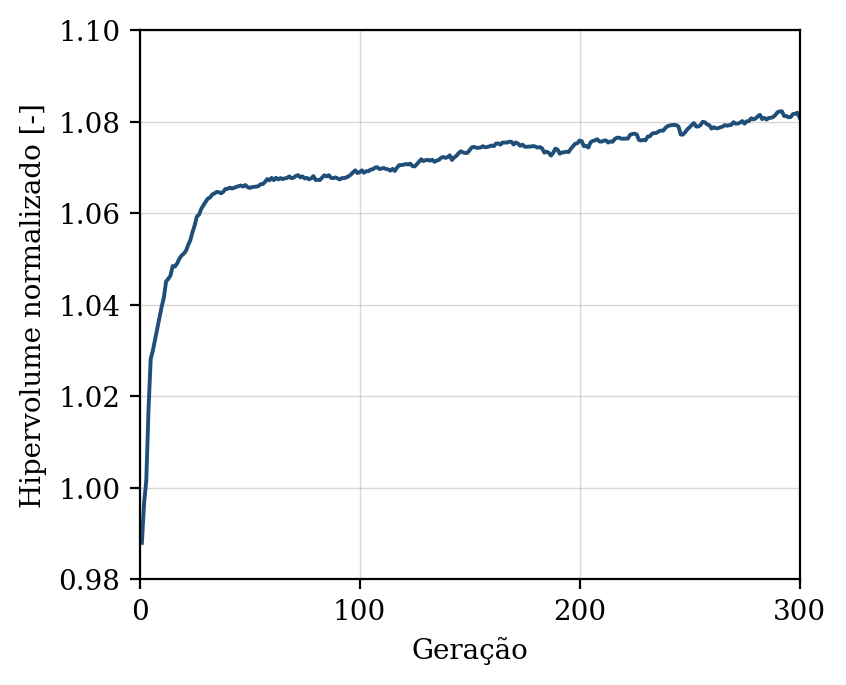

The data file committed next to this chart (first rows):
geracao, hipervolume, n_solucoes, n_avaliacoes
1, 0.988, 10, 50
2, 0.9966, 17, 100
3, 1.002, 21, 150
4, 1.017, 27, 200
5, 1.028, 39, 250
6, 1.03, 42, 300
7, 1.032, 50, 350
8, 1.035, 46, 400
9, 1.037, 50, 450
10, 1.04, 50, 500
11, 1.042, 50, 550
12, 1.045, 50, 600
13, 1.046, 50, 650
14, 1.046, 50, 700
15, 1.048, 50, 750
16, 1.048, 50, 800
17, 1.049, 50, 850
18, 1.05, 50, 900
19, 1.051, 50, 950
20, 1.051, 50, 1000
21, 1.052, 50, 1050
22, 1.053, 50, 1100
23, 1.054, 50, 1150
24, 1.056, 50, 1200
25, 1.057, 50, 1250
26, 1.059, 50, 1300
27, 1.06, 50, 1350
28, 1.061, 50, 1400
29, 1.062, 50, 1450
30, 1.062, 50, 1500
31, 1.063, 50, 1550
32, 1.063, 50, 1600
33, 1.064, 50, 1650
34, 1.064, 50, 1700
35, 1.065, 50, 1750
36, 1.065, 50, 1800
37, 1.064, 50, 1850
38, 1.065, 50, 1900
39, 1.065, 50, 1950
40, 1.065, 50, 2000
41, 1.066, 50, 2050
42, 1.065, 50, 2100
43, 1.066, 50, 2150
44, 1.066, 50, 2200
45, 1.066, 50, 2250
46, 1.066, 50, 2300
47, 1.066, 50, 2350
48, 1.066, 50, 2400
49, 1.066, 50, 2450
50, 1.065, 50, 2500
51, 1.066, 50, 2550
52, 1.066, 50, 2600
53, 1.066, 50, 2650
54, 1.066, 50, 2700
55, 1.066, 50, 2750
56, 1.066, 50, 2800
57, 1.067, 50, 2850
58, 1.067, 50, 2900
59, 1.067, 50, 2950
60, 1.068, 50, 3000
... 240 more rows
